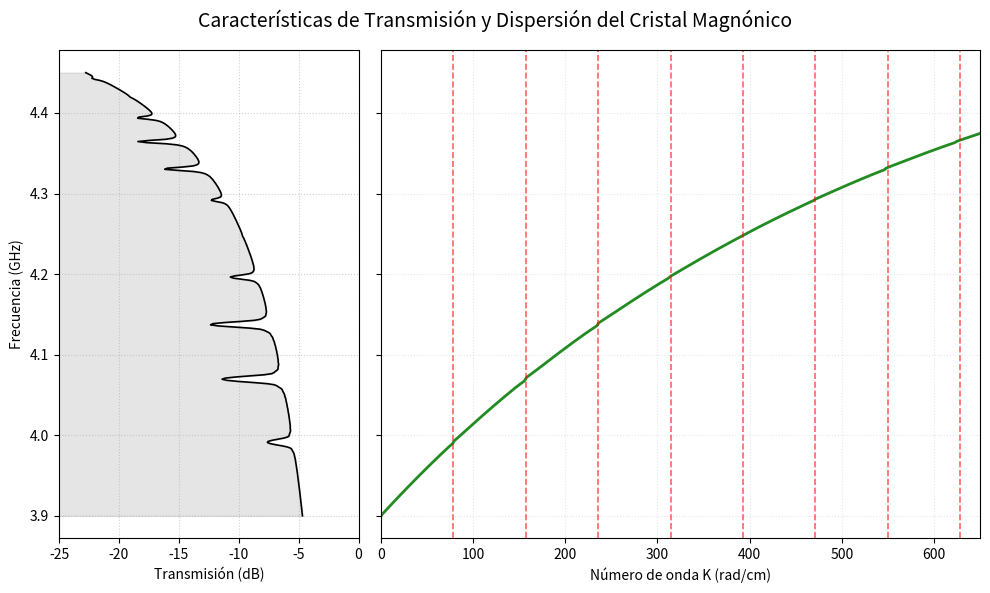

This figure's Python source:
import numpy as np
import matplotlib.pyplot as plt

# =================================================================
# 1. PARÁMETROS DEL SISTEMA
# =================================================================
gamma = 2.8
H0 = 770.0
Ms = 1750.0
deltaH = 0.5

wH = 2 * np.pi * (gamma * H0 / 1000.0)
wM = 2 * np.pi * (gamma * Ms / 1000.0)

dPF = 8.3
delta = 1.0
dG = dPF - delta
LPF = 330.0
LG = 70.0
Lambda = LPF + LG
Nperiods = 12

# =================================================================
# 2. FUNCIONES DE DISPERSIÓN, MATRICES Y TRANSMISIÓN
# =================================================================
def k_wave(w, d):
    arg = 1 + (4 / wM**2) * (wH * (wH + wM) - w**2)
    return -(1 / (2 * d)) * np.log(arg)

def v_group(w, d):
    k = k_wave(w, d)
    return (wM**2 * d * np.exp(-2 * k * d)) / (4 * w)

def k_prime(w, d):
    vg = np.abs(v_group(w, d))
    gamma_rad_ns = 2 * np.pi * (gamma * deltaH / 1000.0)
    return gamma_rad_ns / vg

GammaRef = delta / (2 * dPF - delta)

def T_interface(nu):
    mat = np.array([[1.0, nu * GammaRef], [nu * GammaRef, 1.0]], dtype=complex)
    return (1.0 / (1.0 - nu * GammaRef)) * mat

def T_prop(w, d, L):
    k = k_wave(w, d)
    kp = k_prime(w, d)
    return np.array([[np.exp(-(1j * k - kp) * L), 0.0],
                     [0.0, np.exp((1j * k - kp) * L)]], dtype=complex)

def T_cell(w):
    return T_prop(w, dPF, LPF) @ T_interface(1) @ T_prop(w, dG, LG) @ T_interface(-1)

# =================================================================
# 3. EVALUACIÓN NUMÉRICA (Transmisión y Vector de Bloch)
# =================================================================

# Frecuencias a evaluar (ajustadas para ver bien el detalle)
f_array = np.linspace(3.9, 4.45, 400)

trans_db = np.zeros(len(f_array))
raw_phis = np.zeros(len(f_array))

for i, f in enumerate(f_array):
    w = 2 * np.pi * f
    tc = T_cell(w)

    # 1. Cálculo de Transmisión
    T_total = np.linalg.matrix_power(tc, Nperiods)
    T11 = T_total[0, 0]
    trans_db[i] = 10 * np.log10(1.0 / (np.abs(T11)**2))

    # 2. Cálculo de Fase (Dispersión cruda)
    tr = np.trace(tc)
    raw_phis[i] = np.real(np.arccos(tr / 2.0))

# Desdoblamiento de fase (Esquema de Zona Extendida)
K_extended_um = np.zeros(len(f_array))
K_extended_um[0] = raw_phis[0]
for i in range(1, len(f_array)):
    d_phi = np.abs(raw_phis[i] - raw_phis[i-1])
    K_extended_um[i] = K_extended_um[i-1] + d_phi

# Convertir a rad/cm
K_array = (K_extended_um / Lambda) * 10000.0

# Límites de la Zona de Brillouin
n_zonas = 8
bz_boundaries = [(n * np.pi / Lambda) * 10000.0 for n in range(1, n_zonas + 1)]

# =================================================================
# 4. CREACIÓN DE LA FIGURA COMPUESTA (Estilo Fig. 3 del artículo)
# =================================================================

# gridspec_kw permite que la gráfica de dispersión sea más ancha que la de transmisión
fig, (ax1, ax2) = plt.subplots(1, 2, sharey=True, figsize=(10, 6),
                               gridspec_kw={'width_ratios': [1, 2]})

# --- PANEL IZQUIERDO: Transmisión (Fig 3b) ---
ax1.plot(trans_db, f_array, color='black', linewidth=1.2)
ax1.set_xlabel('Transmisión (dB)')
ax1.set_ylabel('Frecuencia (GHz)')
ax1.set_xlim(-25, 0)
ax1.grid(True, linestyle=':', alpha=0.6)

# sombreamos la zona de caída para darle mejor estética
ax1.fill_betweenx(f_array, trans_db, -75, color='gray', alpha=0.2)

# --- PANEL DERECHO: Dispersión (Fig 3c) ---
ax2.plot(K_array, f_array, color='forestgreen', linewidth=2)
ax2.set_xlabel('Número de onda K (rad/cm)')
ax2.set_xlim(0, 650)
ax2.grid(True, linestyle=':', alpha=0.3)

# Añadir fronteras de la zona de Brillouin
for bz in bz_boundaries:
    if bz <= 650:
        ax2.axvline(x=bz, color='red', linestyle='--', alpha=0.6, linewidth=1.2)

plt.suptitle('Características de Transmisión y Dispersión del Cristal Magnónico', fontsize=14)
plt.tight_layout()

# Quitar el espacio entre las dos gráficas para que se vean como un bloque
plt.subplots_adjust(wspace=0.05)
plt.show()
